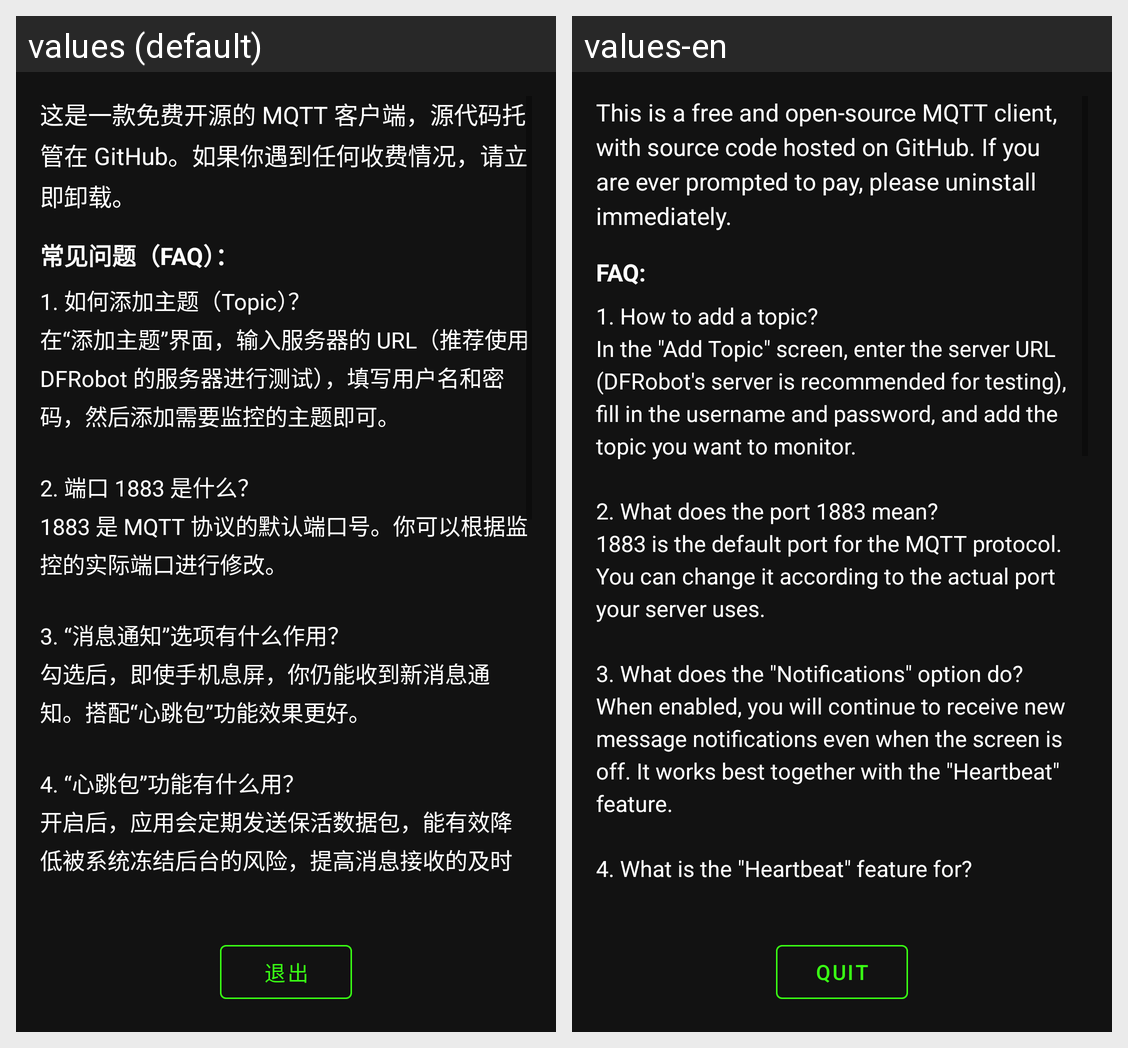

Locale-by-locale string values for the Android screen shown in this grid:
Android screen res/layout/activity_help.xml rendered under 2 locales, left to right: values (default), values-en. Device: Nexus 5 (rendered at 1080×1920; each locale shown at half size, 540×960, under a caption strip naming it); theme Theme.MQTTClient.
Strings drawn on this screen, with the default value and each locale's value (text and hints the layout hard-codes, and strings that could not be matched under every locale, appear in the picture but are not listed):

help_intro
  values: 这是一款免费开源的 MQTT 客户端，源代码托管在 GitHub。如果你遇到任何收费情况，请立即卸载。
  values-en: This is a free and open-source MQTT client, with source code hosted on GitHub. If you are ever prompted to pay, please uninstall immediately.

help_faq_title
  values: 常见问题（FAQ）：
  values-en: FAQ:

help_faq_content
  values: 1. 如何添加主题（Topic）？
      在“添加主题”界面，输入服务器的 URL（推荐使用 DFRobot 的服务器进行测试），填写用户名和密码，然后添加需要监控的主题即可。
      
      2. 端口 1883 是什么？
      1883 是 MQTT 协议的默认端口号。你可以根据监控的实际端口进行修改。
      
      3. “消息通知”选项有什么作用？
      勾选后，即使手机息屏，你仍能收到新消息通知。搭配“心跳包”功能效果更好。
      
      4. “心跳包”功能有什么用？
      开启后，应用会定期发送保活数据包，能有效降低被系统冻结后台的风险，提高消息接收的及时性，但会增加一些电量消耗。
      
      5. 为什么我手机亮屏时仍收不到消息？
      请前往手机“设置”，关闭省电模式，或在应用启动管理中选择“手动管理”，并允许“后台活动”。
      
      6. 为什么消息的图标是安卓图标？
      这是系统缓存引起的bug，重启手机即可。
      
      7. …[clipped]
  values-en: 1. How to add a topic?
      In the "Add Topic" screen, enter the server URL (DFRobot's server is recommended for testing), fill in the username and password, and add the topic you want to monitor.
      
      2. What does the port 1883 mean?
      1883 is the default port for the MQTT protocol. You can change it according to the actual port your server uses.
      
      3. What does the "Notifications" option do?
      When enabled, …[clipped]

quit
  values: 退出
  values-en: Quit
